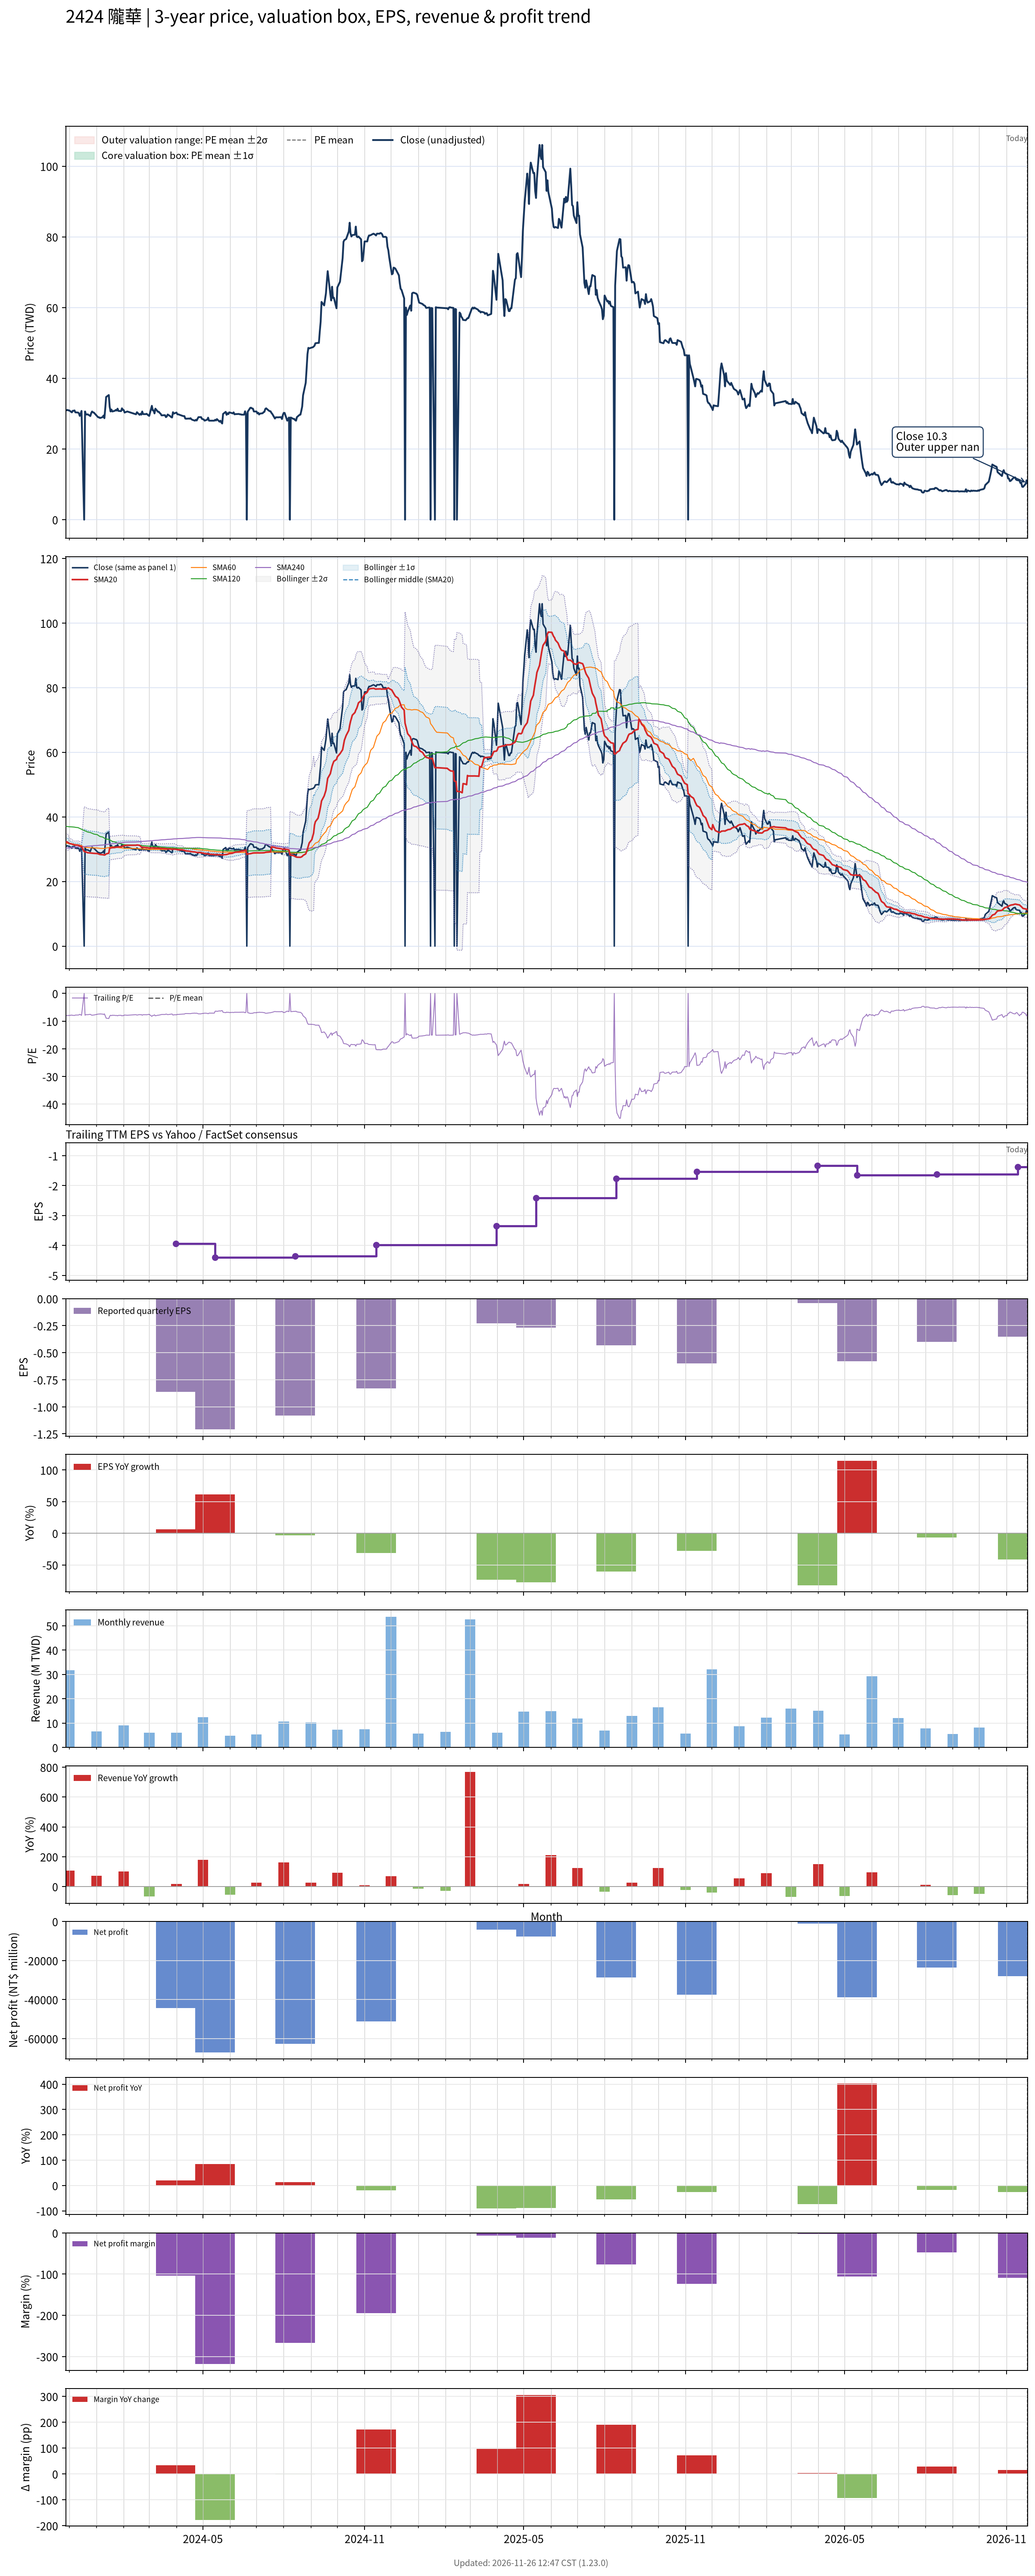

The file beside this chart, header and first rows:
# chart-version: skill-stock-dynamic-val…
date, close, available_date, period_end, eps, ttm_eps, pe, pe_mean, pe_std, price_m2, price_m1, price_mean, price_p1, price_p2, forward_eps, forward_pe, forward_pe_mean, forward_pe_std, forward_price_m2, forward_price_m1, forward_price_mean, forward_price_p1, forward_price_p2, sma20
2023-11-27, 30.9, 2023-11-14, 2023-09-30, -1.21, -3.89, -7.943, , , , , , , , , , , , , , , , , 32.35
2023-11-28, 30.95, 2023-11-14, 2023-09-30, -1.21, -3.89, -7.956, , , , , , , , , , , , , , , , , 32.23
2023-11-29, 31.05, 2023-11-14, 2023-09-30, -1.21, -3.89, -7.982, , , , , , , , , , , , , , , , , 32.2
2023-11-30, 30.9, 2023-11-14, 2023-09-30, -1.21, -3.89, -7.943, , , , , , , , , , , , , , , , , 32.01
2023-12-01, 30.9, 2023-11-14, 2023-09-30, -1.21, -3.89, -7.943, , , , , , , , , , , , , , , , , 31.77
2023-12-04, 30.35, 2023-11-14, 2023-09-30, -1.21, -3.89, -7.802, , , , , , , , , , , , , , , , , 31.6
2023-12-05, 30.8, 2023-11-14, 2023-09-30, -1.21, -3.89, -7.918, , , , , , , , , , , , , , , , , 31.48
2023-12-06, 30.8, 2023-11-14, 2023-09-30, -1.21, -3.89, -7.918, , , , , , , , , , , , , , , , , 31.38
2023-12-07, 30.9, 2023-11-14, 2023-09-30, -1.21, -3.89, -7.943, , , , , , , , , , , , , , , , , 31.33
2023-12-08, 30.35, 2023-11-14, 2023-09-30, -1.21, -3.89, -7.802, , , , , , , , , , , , , , , , , 31.29
2023-12-11, 30.3, 2023-11-14, 2023-09-30, -1.21, -3.89, -7.789, , , , , , , , , , , , , , , , , 31.24
2023-12-12, 30.1, 2023-11-14, 2023-09-30, -1.21, -3.89, -7.738, , , , , , , , , , , , , , , , , 31.11
2023-12-13, 29.35, 2023-11-14, 2023-09-30, -1.21, -3.89, -7.545, , , , , , , , , , , , , , , , , 30.98
2023-12-14, 29.95, 2023-11-14, 2023-09-30, -1.21, -3.89, -7.699, , , , , , , , , , , , , , , , , 30.88
2023-12-15, 30.75, 2023-11-14, 2023-09-30, -1.21, -3.89, -7.905, , , , , , , , , , , , , , , , , 30.84
2023-12-18, 0.000000, 2023-11-14, 2023-09-30, -1.21, -3.89, -0.000000, , , , , , , , , , , , , , , , , 29.27
2023-12-19, 30.6, 2023-11-14, 2023-09-30, -1.21, -3.89, -7.866, , , , , , , , , , , , , , , , , 29.22
2023-12-20, 29.75, 2023-11-14, 2023-09-30, -1.21, -3.89, -7.648, , , , , , , , , , , , , , , , , 29.13
2023-12-21, 29.75, 2023-11-14, 2023-09-30, -1.21, -3.89, -7.648, , , , , , , , , , , , , , , , , 29.02
2023-12-22, 29.8, 2023-11-14, 2023-09-30, -1.21, -3.89, -7.661, , , , , , , , , , , , , , , , , 28.91
2023-12-25, 29.3, 2023-11-14, 2023-09-30, -1.21, -3.89, -7.532, , , , , , , , , , , , , , , , , 28.83
2023-12-26, 30.15, 2023-11-14, 2023-09-30, -1.21, -3.89, -7.751, , , , , , , , , , , , , , , , , 28.79
2023-12-27, 30.6, 2023-11-14, 2023-09-30, -1.21, -3.89, -7.866, , , , , , , , , , , , , , , , , 28.77
2023-12-28, 30.35, 2023-11-14, 2023-09-30, -1.21, -3.89, -7.802, , , , , , , , , , , , , , , , , 28.74
2023-12-29, 30.3, 2023-11-14, 2023-09-30, -1.21, -3.89, -7.789, , , , , , , , , , , , , , , , , 28.71
2024-01-02, 29.2, 2023-11-14, 2023-09-30, -1.21, -3.89, -7.506, , , , , , , , , , , , , , , , , 28.66
2024-01-03, 28.95, 2023-11-14, 2023-09-30, -1.21, -3.89, -7.442, , , , , , , , , , , , , , , , , 28.56
2024-01-04, 28.95, 2023-11-14, 2023-09-30, -1.21, -3.89, -7.442, , , , , , , , , , , , , , , , , 28.47
2024-01-05, 28.75, 2023-11-14, 2023-09-30, -1.21, -3.89, -7.391, , , , , , , , , , , , , , , , , 28.36
2024-01-08, 29, 2023-11-14, 2023-09-30, -1.21, -3.89, -7.455, , , , , , , , , , , , , , , , , 28.3
2024-01-09, 29.45, 2023-11-14, 2023-09-30, -1.21, -3.89, -7.571, , , , , , , , , , , , , , , , , 28.25
2024-01-10, 28.7, 2023-11-14, 2023-09-30, -1.21, -3.89, -7.378, , , , , , , , , , , , , , , , , 28.18
2024-01-11, 31.55, 2023-11-14, 2023-09-30, -1.21, -3.89, -8.111, , , , , , , , , , , , , , , , , 28.29
2024-01-12, 34.7, 2023-11-14, 2023-09-30, -1.21, -3.89, -8.92, , , , , , , , , , , , , , , , , 28.53
2024-01-15, 35.25, 2023-11-14, 2023-09-30, -1.21, -3.89, -9.062, , , , , , , , , , , , , , , , , 28.75
2024-01-16, 31.95, 2023-11-14, 2023-09-30, -1.21, -3.89, -8.213, , , , , , , , , , , , , , , , , 30.35
2024-01-17, 30.6, 2023-11-14, 2023-09-30, -1.21, -3.89, -7.866, , , , , , , , , , , , , , , , , 30.35
2024-01-18, 31.15, 2023-11-14, 2023-09-30, -1.21, -3.89, -8.008, , , , , , , , , , , , , , , , , 30.42
2024-01-19, 30.6, 2023-11-14, 2023-09-30, -1.21, -3.89, -7.866, , , , , , , , , , , , , , , , , 30.46
2024-01-22, 30.8, 2023-11-14, 2023-09-30, -1.21, -3.89, -7.918, , , , , , , , , , , , , , , , , 30.52
2024-01-23, 31.05, 2023-11-14, 2023-09-30, -1.21, -3.89, -7.982, , , , , , , , , , , , , , , , , 30.6
2024-01-24, 30.85, 2023-11-14, 2023-09-30, -1.21, -3.89, -7.931, , , , , , , , , , , , , , , , , 30.64
2024-01-25, 31.4, 2023-11-14, 2023-09-30, -1.21, -3.89, -8.072, , , , , , , , , , , , , , , , , 30.68
2024-01-26, 30.75, 2023-11-14, 2023-09-30, -1.21, -3.89, -7.905, , , , , , , , , , , , , , , , , 30.7
2024-01-29, 30.7, 2023-11-14, 2023-09-30, -1.21, -3.89, -7.892, , , , , , , , , , , , , , , , , 30.72
2024-01-30, 31.5, 2023-11-14, 2023-09-30, -1.21, -3.89, -8.098, , , , , , , , , , , , , , , , , 30.83
2024-01-31, 31.05, 2023-11-14, 2023-09-30, -1.21, -3.89, -7.982, , , , , , , , , , , , , , , , , 30.94
2024-02-01, 31, 2023-11-14, 2023-09-30, -1.21, -3.89, -7.969, , , , , , , , , , , , , , , , , 31.04
2024-02-02, 30.3, 2023-11-14, 2023-09-30, -1.21, -3.89, -7.789, , , , , , , , , , , , , , , , , 31.12
2024-02-05, 30.6, 2023-11-14, 2023-09-30, -1.21, -3.89, -7.866, , , , , , , , , , , , , , , , , 31.2
2024-02-15, 29.8, 2023-11-14, 2023-09-30, -1.21, -3.89, -7.661, , , , , , , , , , , , , , , , , 31.21
2024-02-16, 30.4, 2023-11-14, 2023-09-30, -1.21, -3.89, -7.815, , , , , , , , , , , , , , , , , 31.3
2024-02-19, 29.65, 2023-11-14, 2023-09-30, -1.21, -3.89, -7.622, , , , , , , , , , , , , , , , , 31.2
2024-02-20, 29.95, 2023-11-14, 2023-09-30, -1.21, -3.89, -7.699, , , , , , , , , , , , , , , , , 30.97
2024-02-21, 29.7, 2023-11-14, 2023-09-30, -1.21, -3.89, -7.635, , , , , , , , , , , , , , , , , 30.69
2024-02-22, 30.6, 2023-11-14, 2023-09-30, -1.21, -3.89, -7.866, , , , , , , , , , , , , , , , , 30.62
2024-02-23, 29.85, 2023-11-14, 2023-09-30, -1.21, -3.89, -7.674, , , , , , , , , , , , , , , , , 30.59
2024-02-26, 29.85, 2023-11-14, 2023-09-30, -1.21, -3.89, -7.674, , , , , , , , , , , , , , , , , 30.52
2024-02-27, 29.95, 2023-11-14, 2023-09-30, -1.21, -3.89, -7.699, , , , , , , , , , , , , , , , , 30.49
... 667 more rows
